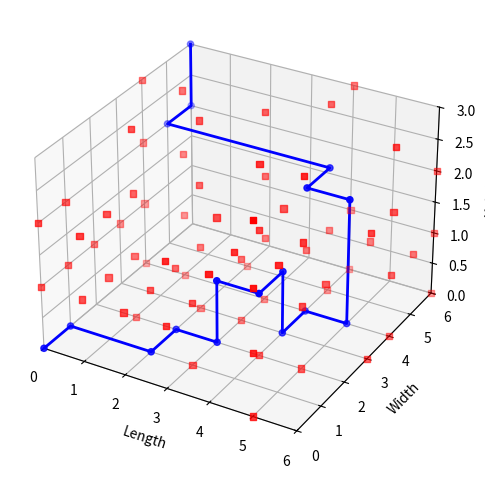

Reproduce this figure in Python.
import matplotlib.pyplot as plt

nodes = [
    [[0, 0, 0, 0, 0, 1, 0], [0, 0, 0, 1, 0, 0, 0], [0, 1, 0, 0, 1, 1, 0], [0, 0, 1, 1, 0, 0, 1], [1, 1, 0, 1, 0, 0, 1], [0, 0, 1, 0, 1, 0, 0], [0, 0, 0, 0, 1, 0, 1]],
    [[1, 1, 1, 1, 0, 1, 0], [1, 1, 1, 1, 0, 0, 0], [1, 1, 1, 0, 0, 1, 0], [1, 0, 1, 1, 0, 1, 0], [1, 1, 0, 1, 1, 0, 1], [0, 0, 0, 0, 1, 1, 1], [0, 0, 0, 0, 1, 0, 1]],
    [[1, 1, 0, 1, 1, 1, 0], [1, 1, 0, 0, 1, 1, 0], [0, 1, 0, 1, 1, 1, 0], [0, 0, 1, 0, 1, 0, 1], [1, 1, 0, 1, 0, 0, 1], [0, 0, 0, 0, 0, 0, 0], [0, 0, 0, 0, 0, 0, 1]],
    [[0, 0, 0, 0, 0, 1, 0], [0, 0, 0, 0, 0, 0, 0], [0, 1, 0, 0, 1, 1, 0], [0, 0, 1, 0, 0, 0, 0], [1, 1, 0, 1, 0, 0, 1], [0, 0, 0, 0, 1, 0, 0], [0, 0, 0, 0, 1, 0, 0]],
]
# nodes = [[[0 for i in range(len(nodes[0][0]))] for j in range(len(nodes[0]))] for k in range(len(nodes))]


def print2d(list):
    for i, r in enumerate(list):
        if i == 0:
            print(f"[{r}")
        elif i == len(list) - 1:
            print(f" {r}]")
        else:
            print(f" {r}")


def print_3d(lst):
    for i, slice in enumerate(lst):
        print2d(slice)
        print()


def path_find_3d(start, end, nodes):
    # Define the surrounding nodes in 3D space
    surrounding_nodes = [(-1, 0, 0), (1, 0, 0), (0, -1, 0), (0, 1, 0), (0, 0, -1), (0, 0, 1)]

    def heuristic(node):
        return ((node[0] - end[0]) ** 2 + (node[1] - end[1]) ** 2 + (node[2] - end[2]) ** 2) ** 0.5
        return abs(node[0] - end[0]) + abs(node[1] - end[1]) + abs(node[2] - end[2])

    def get_neighbors(node):
        neighbors = []
        for dx, dy, dz in surrounding_nodes:
            x, y, z = node[0] + dx, node[1] + dy, node[2] + dz
            if 0 <= x < len(nodes[0][0]) and 0 <= y < len(nodes[0]) and 0 <= z < len(nodes) and nodes[z][y][x] != 1:
                neighbors.append((x, y, z))
        return neighbors

    open_set = [start]
    came_from = {}
    g_score = {(x, y, z): float("inf") for z, layer in enumerate(nodes) for y, row in enumerate(layer) for x, _ in enumerate(row)}
    g_score[start] = 0
    f_score = {(x, y, z): float("inf") for z, layer in enumerate(nodes) for y, row in enumerate(layer) for x, _ in enumerate(row)}
    f_score[start] = heuristic(start)

    while open_set:
        current = min(open_set, key=lambda node: f_score[node])

        if current == end:
            path = [current]
            while current in came_from:
                current = came_from[current]
                path.append(current)
            path.reverse()
            # Path cleanup
            opti_path = [path[0]]
            print(path)
            for i in range(len(path)):
                if i + 1 > len(path) - 1:
                    break
                for j in range(len(path[i + 1])):
                    if abs(path[i + 1][j] - path[i][j]) == 1:
                        k = i
                        while abs(path[k + 1][j] - path[k][j]) == 1:
                            k += 1
                            if k + 1 > len(path) - 1:
                                break
                        opti_path.append(path[k])
                        break
            opti_path = [i for n, i in enumerate(opti_path) if i not in opti_path[:n]]

            return opti_path

        open_set.remove(current)
        for neighbor in get_neighbors(current):
            tentative_g_score = g_score[current] + 1
            if tentative_g_score < g_score[neighbor]:
                came_from[neighbor] = current
                g_score[neighbor] = tentative_g_score
                f_score[neighbor] = g_score[neighbor] + heuristic(neighbor)
                if neighbor not in open_set:
                    open_set.append(neighbor)

    print("No valid path found")
    return None


start = (0, 0, 0)
end = (0, 6, 3)
path = path_find_3d(start, end, nodes)
if path:
    print("test")
    print_3d(nodes)
    path_map = [[[" " for i in range(len(nodes[0][0]))] for j in range(len(nodes[0]))] for k in range(len(nodes))]
    for x, y, z in path:
        path_map[z][y][x] = "O"
    obstacle_list = []
    for i, h in enumerate(nodes):
        for j, r in enumerate(h):
            for k, node in enumerate(r):
                if node == 1:
                    path_map[i][j][k] = "■"
                    obstacle_list.append((k, j, i))
    print()
    print_3d(path_map)
    print(path)

    fig = plt.figure()
    ax = fig.add_subplot(111, projection="3d")

    x, y, z = zip(*path)
    # Plot the points
    ax.scatter(x, y, z, c="b", marker="o")

    # Connect the points with lines
    ax.plot(x, y, z, c="b", linestyle="-", linewidth=2)
    if obstacle_list:
        x, y, z = zip(*obstacle_list)
        ax.scatter(x, y, z, c="r", marker="s")

    ax.set_xlim(0, len(nodes[0][0]) - 1)
    ax.set_ylim(0, len(nodes[0]) - 1)
    ax.set_zlim(0, len(nodes) - 1)
    ax.set_xlabel("Length")
    ax.set_ylabel("Width")
    ax.set_zlabel("Height")
    plt.tight_layout()
    # Show the plot
    plt.show()
